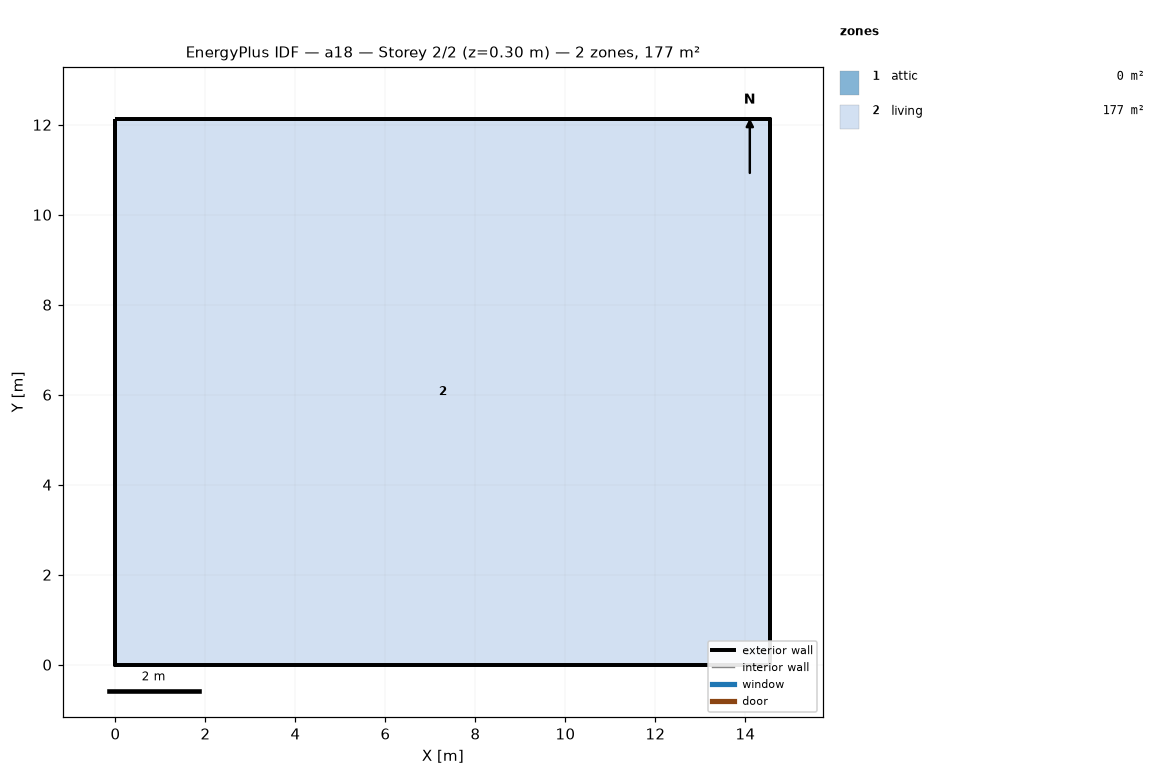
=== STOREY PLAN SPEC (per zone: floor XY polygon, exterior-wall plan segments, windows/doors) ===
zone 1: attic  (0.0 m²)
  exterior wall: (14.55, 0.00) – (14.55, 12.13) – (14.55, 6.06)  [18.2 m]
  exterior wall: (0.00, 12.13) – (0.00, 0.00) – (0.00, 6.06)  [18.2 m]
zone 2: living  (176.5 m²)
  floor: (0.00, 0.00) (0.00, 12.13) (14.55, 12.13) (14.55, 0.00)
  exterior wall: (0.00, 0.00) – (14.55, 0.00)  [14.6 m]
  exterior wall: (14.55, 0.00) – (14.55, 12.13)  [12.1 m]
  exterior wall: (14.55, 12.13) – (0.00, 12.13)  [14.6 m]
  exterior wall: (0.00, 12.13) – (0.00, 0.00)  [12.1 m]

=== DERIVED (storey summary) ===
Building: a18
Storey: 2 of 2  (floor level z = 0.30 m)
Storey gross floor area: 176.5 m²
Zones on this storey: 2
  - attic: floor 0.0 m²; exterior wall 36.4 m (24.5 m²); WWR 0.0%
  - living: floor 176.5 m²; exterior wall 53.4 m (146.4 m²); WWR 0.0%
Zone adjacency: (none detected)